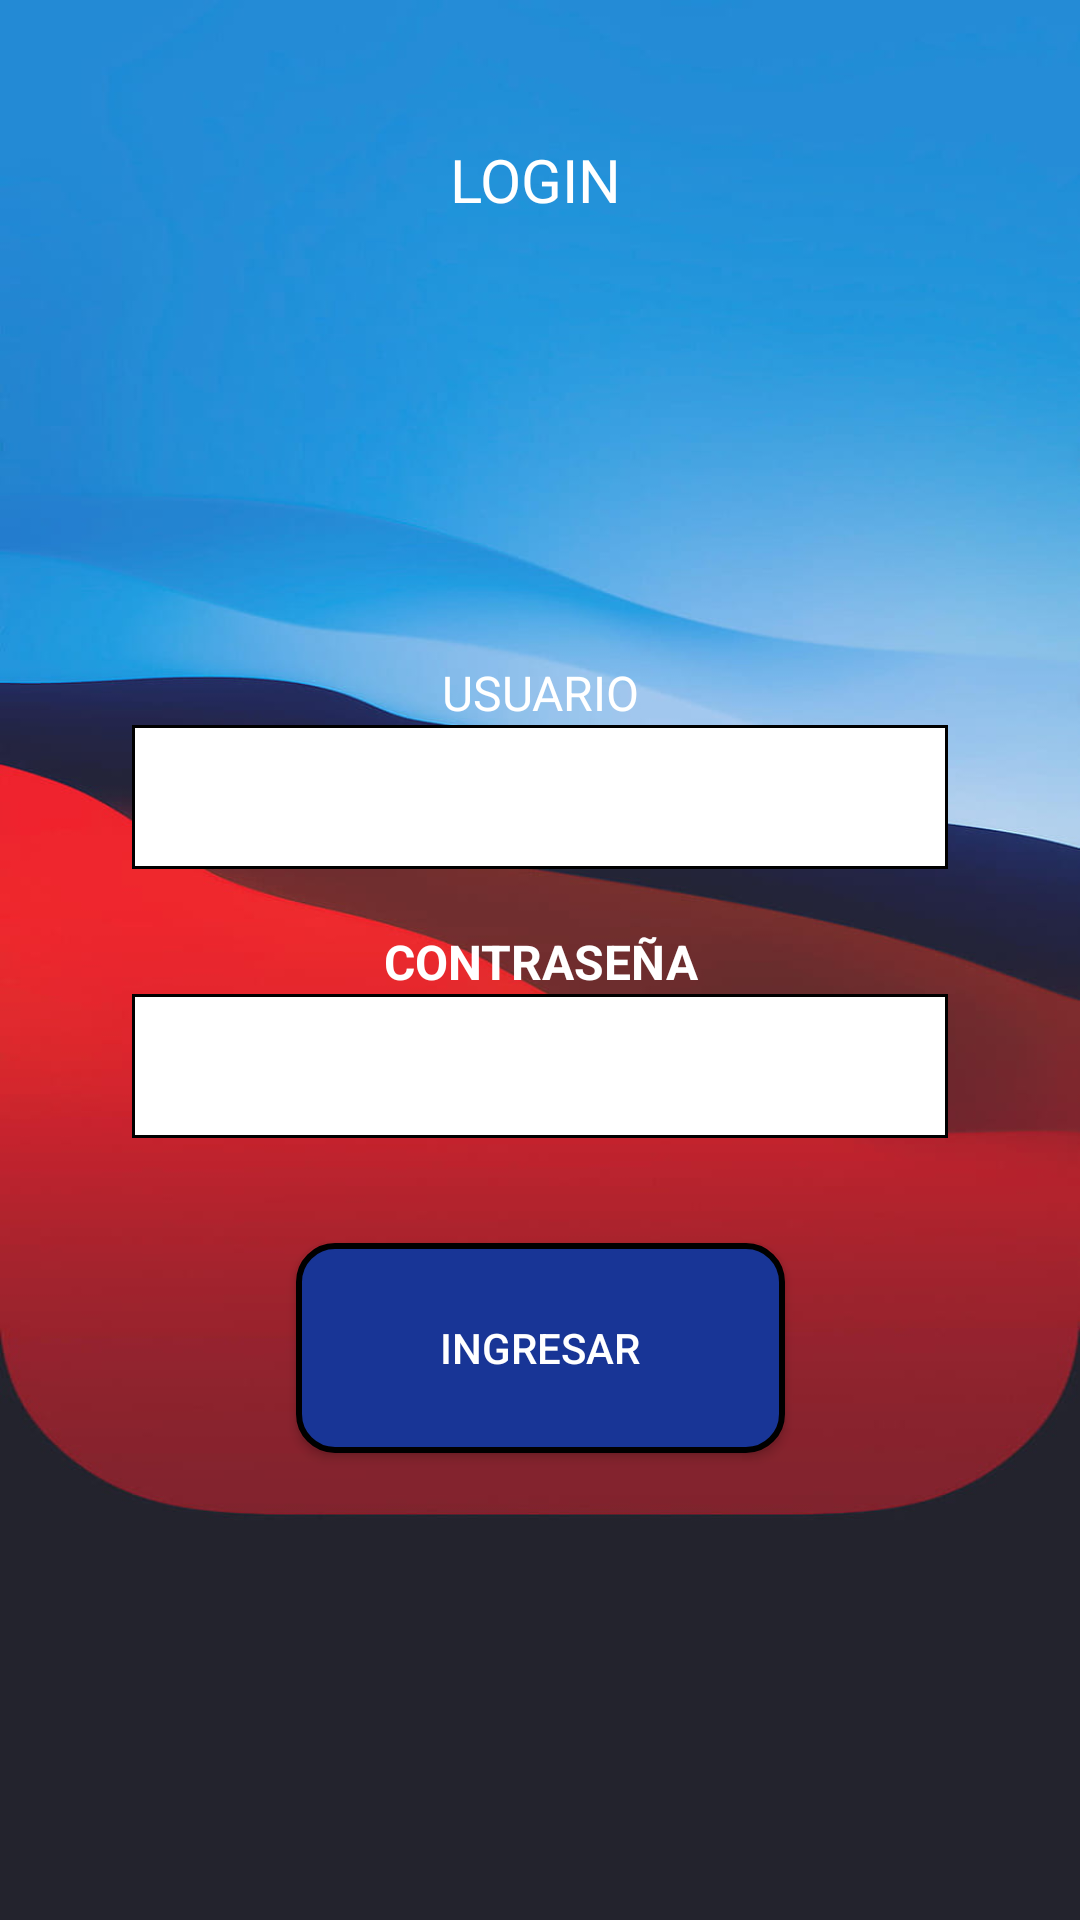

Produce the Android XML layout that renders to this screen, including the resource entries it uses.
<!-- AndroidManifest.xml: application theme Theme.Parcialprimercorte -->
<!-- res/layout/activity_main.xml -->
<?xml version="1.0" encoding="utf-8"?>
<androidx.constraintlayout.widget.ConstraintLayout xmlns:android="http://schemas.android.com/apk/res/android"
    xmlns:app="http://schemas.android.com/apk/res-auto"
    xmlns:tools="http://schemas.android.com/tools"
    android:layout_width="match_parent"
    android:layout_height="match_parent"
    android:layout_gravity="center"
    android:background="@drawable/fondo"
    tools:context=".loginprincipal">


    <TextView
        android:id="@+id/textView4"
        android:layout_width="342dp"
        android:layout_height="56dp"
        android:foregroundGravity="center"
        android:gravity="center"
        android:text="@string/login"
        android:textColor="@color/white"
        android:textSize="20sp"
        app:layout_constraintBottom_toBottomOf="parent"
        app:layout_constraintEnd_toEndOf="parent"
        app:layout_constraintHorizontal_bias="0.41"
        app:layout_constraintStart_toStartOf="parent"
        app:layout_constraintTop_toTopOf="parent"
        app:layout_constraintVertical_bias="0.055" />

    <LinearLayout
        android:layout_width="match_parent"
        android:layout_height="wrap_content"
        android:gravity="center"
        android:orientation="vertical"
        tools:ignore="MissingConstraints">

        <com.google.android.material.appbar.MaterialToolbar
            android:id="@+id/materialToolbar10"
            android:layout_width="match_parent"
            android:layout_height="30dp"
            android:minHeight="?attr/actionBarSize"
            android:theme="?attr/actionBarTheme" />


        <com.google.android.material.appbar.MaterialToolbar
            android:id="@+id/materialToolbar6"
            android:layout_width="match_parent"
            android:layout_height="90dp"
            android:minHeight="?attr/actionBarSize"
            android:theme="?attr/actionBarTheme" />

        <androidx.appcompat.widget.Toolbar
            android:id="@+id/toolbar"
            android:layout_width="379dp"
            android:layout_height="100dp"
            android:minHeight="?attr/actionBarSize"
            android:theme="?attr/actionBarTheme" />

        <TextView
            android:id="@+id/textView6"
            android:layout_width="match_parent"
            android:layout_height="wrap_content"
            android:gravity="center"
            android:text="USUARIO"
            android:textColor="@color/white"
            android:textSize="16sp" />

        <EditText
            android:id="@+id/usuario"
            android:layout_width="272dp"
            android:layout_height="48dp"
            android:background="@drawable/stylo_bordes"
            android:ems="10"
            android:inputType="textPersonName"
            android:minHeight="48dp"
            android:text=""
            android:textAlignment="center"
            android:textColor="@color/black"
            android:textSize="14sp"
            tools:ignore="SpeakableTextPresentCheck" />

        <com.google.android.material.appbar.MaterialToolbar
            android:id="@+id/materialToolbar7"
            android:layout_width="377dp"
            android:layout_height="20dp"
            android:minHeight="?attr/actionBarSize"
            android:theme="?attr/actionBarTheme" />

        <TextView
            android:id="@+id/textView5"
            android:layout_width="match_parent"
            android:layout_height="wrap_content"
            android:gravity="center"
            android:text="CONTRASEÑA"
            android:textColor="@color/white"
            android:textSize="16sp"
            android:textStyle="bold" />

        <EditText
            android:id="@+id/contrasena"
            android:layout_width="272dp"
            android:layout_height="48dp"
            android:background="@drawable/stylo_bordes"
            android:ems="10"
            android:inputType="textPersonName"
            android:minHeight="48dp"
            android:text=""
            android:textAlignment="center"
            android:textColor="@color/black"
            android:textSize="14sp"
            tools:ignore="SpeakableTextPresentCheck" />

        <com.google.android.material.appbar.MaterialToolbar
            android:id="@+id/materialToolbar8"
            android:layout_width="379dp"
            android:layout_height="20dp"
            android:minHeight="?attr/actionBarSize"
            android:theme="?attr/actionBarTheme" />

        <com.google.android.material.appbar.MaterialToolbar
            android:id="@+id/materialToolbar2"
            android:layout_width="match_parent"
            android:layout_height="20dp"
            android:minHeight="?attr/actionBarSize"
            android:theme="?attr/actionBarTheme" />

    </LinearLayout>


    <Button

        android:id="@+id/consulta"
        android:layout_width="163dp"
        android:layout_height="70dp"
        android:background="@drawable/boton1stylo"
        android:text="INGRESAR"
        android:textColor="@color/white"
        app:layout_constraintBottom_toBottomOf="parent"
        app:layout_constraintEnd_toEndOf="parent"
        app:layout_constraintStart_toStartOf="parent"
        app:layout_constraintTop_toTopOf="parent"
        app:layout_constraintVertical_bias="0.727" />

</androidx.constraintlayout.widget.ConstraintLayout>
<!-- resources referenced by this layout -->
<resources>
  <!-- drawable boton1stylo (drawable) -->
  <?xml version="1.0" encoding="utf-8"?>
  <shape xmlns:android="http://schemas.android.com/apk/res/android" android:shape="rectangle">
  
      <solid android:color="#183596"></solid>
      <corners android:radius="12dp"></corners>
      <stroke android:color="@color/black"
          android:width="2dp"></stroke>
  
  
  
  </shape>
  <!-- drawable fondo: jpg bitmap (drawable, 24030 bytes) -->
  <!-- drawable stylo_bordes (drawable) -->
  <?xml version="1.0" encoding="utf-8"?>
  <shape xmlns:android="http://schemas.android.com/apk/res/android" android:shape="rectangle">
  
      <stroke android:width="1sp"
          android:color="@color/black"
          />
      <padding android:bottom="10sp"
          android:left="10sp"
          android:right="10sp"
          android:top="10sp" />
      <corners android:radius="0dp" />
  
      <solid android:color="@color/white"/>
  
  </shape>
  <string name="login">LOGIN</string>
  <style name="Theme.Parcialprimercorte" parent="Theme.MaterialComponents.DayNight.DarkActionBar">
          
          <item name="colorPrimary">@color/purple_500</item>
          <item name="colorPrimaryVariant">@color/purple_700</item>
          <item name="colorOnPrimary">@color/white</item>
          
          <item name="colorSecondary">@color/teal_200</item>
          <item name="colorSecondaryVariant">@color/teal_700</item>
          <item name="colorOnSecondary">@color/black</item>
          
          <item name="android:statusBarColor">?attr/colorPrimaryVariant</item>
          
      </style>
  <!-- not gathered from this repository: default colours our renderer supplied (Android Studio template values) -->
  <color name="purple_500">#FF6200EE</color>
  <color name="purple_700">#FF3700B3</color>
  <color name="teal_200">#FF03DAC5</color>
  <color name="teal_700">#FF018786</color>
  <color name="black">#FF000000</color>
  <color name="white">#FFFFFFFF</color>
</resources>
